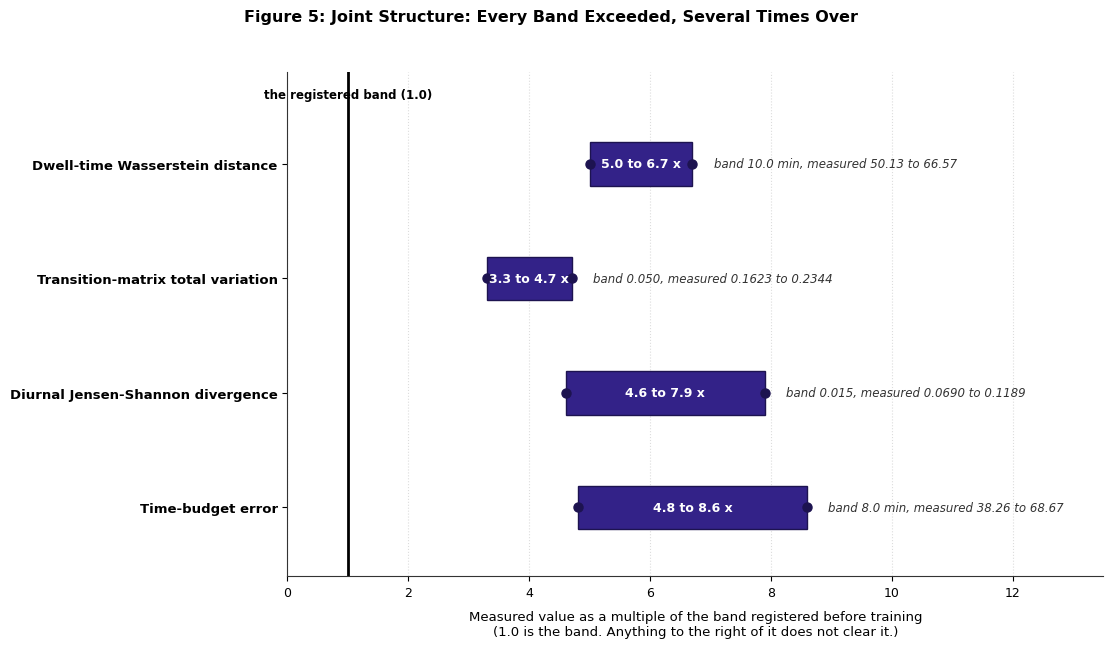

Source code (Python): (Note: this script raises an exception after producing the figure.)
# -*- coding: utf-8 -*-
# Recoloured 2026-09-14 (second pass, author request).  House palette is now the
# Tol muted set: colour-blind safe and separable in greyscale by lightness as well
# as by line style / marker / hatch.
#   Spain  #CC6677 rose    Britain #332288 indigo   Italy #44AA99 teal
#   secondary series #DDCC77 sand   negative channel #882255 wine
#   reference and threshold lines #000000   all value labels #111111
# Explanatory notes and verdict lines were REMOVED from inside the image on the
# same request; that text now lives in the manuscript prose, not in the picture.
# No plotted value was changed by either edit.
import matplotlib.pyplot as plt
import os

plt.rcParams['font.sans-serif'] = ['DejaVu Sans', 'Arial', 'Helvetica']
plt.rcParams['font.family'] = 'sans-serif'
plt.rcParams['axes.edgecolor'] = '#333333'
plt.rcParams['axes.linewidth'] = 0.8

fig, ax = plt.subplots(figsize=(12, 7.0), dpi=300)

data = [
    {
        "name": "Dwell-time Wasserstein distance",
        "mult_low": 5.0,
        "mult_high": 6.7,
        "detail": "band 10.0 min, measured 50.13 to 66.57"
    },
    {
        "name": "Transition-matrix total variation",
        "mult_low": 3.3,
        "mult_high": 4.7,
        "detail": "band 0.050, measured 0.1623 to 0.2344"
    },
    {
        "name": "Diurnal Jensen-Shannon divergence",
        "mult_low": 4.6,
        "mult_high": 7.9,
        "detail": "band 0.015, measured 0.0690 to 0.1189"
    },
    {
        "name": "Time-budget error",
        "mult_low": 4.8,
        "mult_high": 8.6,
        "detail": "band 8.0 min, measured 38.26 to 68.67"
    }
]

data_rev = list(reversed(data))
y_pos = list(range(len(data_rev)))

c_bar = '#332288'       # Slate steel blue
c_marker = '#1D1350'

for i, d in enumerate(data_rev):
    y = y_pos[i]
    low = d["mult_low"]
    high = d["mult_high"]
    
    # Range bar
    ax.barh(y, high - low, left=low, height=0.38, color=c_bar, edgecolor='#1D1350', lw=1.0, zorder=3)
    ax.plot([low, high], [y, y], marker='o', markersize=6.5, color=c_marker, linestyle='none', zorder=4)
    
    # Range values inside bar
    ax.text((low + high)/2, y, f"{low} to {high} x", ha='center', va='center',
            color='#FFFFFF', fontweight='bold', fontsize=9, zorder=5)
    
    # Real units text at right
    ax.text(high + 0.35, y, d["detail"], ha='left', va='center', fontsize=8.5, color='#333333', style='italic')

# Vertical reference line at 1.0
ax.axvline(1.0, color='#000000', linestyle='-', linewidth=2.0, zorder=2)
ax.text(1.0, 3.55, "the registered band (1.0)", color='#000000', fontsize=8.5, fontweight='bold',
         ha='center', va='bottom')

ax.set_yticks(y_pos)
ax.set_yticklabels([d["name"] for d in data_rev], fontsize=9.5, fontweight='bold')
ax.set_xlim(0, 13.5)
ax.set_ylim(-0.6, 3.8)

ax.set_xlabel("Measured value as a multiple of the band registered before training\n(1.0 is the band. Anything to the right of it does not clear it.)",
              fontsize=9.5, labelpad=8)
ax.tick_params(axis='x', labelsize=9)

ax.grid(axis='x', linestyle=':', alpha=0.5, color='#BBBBBB')
ax.set_axisbelow(True)

ax.spines['top'].set_visible(False)
ax.spines['right'].set_visible(False)

fig.suptitle("Figure 5: Joint Structure: Every Band Exceeded, Several Times Over",
             fontsize=11.5, fontweight='bold', y=0.96)

plt.subplots_adjust(left=0.28, right=0.96, top=0.87, bottom=0.15)

prompts_dir = r"C:\Users\o_iseri\Desktop\GSSCanada\GSSCanada-main\4J_docs_occ\writing\submission\figures\Prompts_Images"
figures_dir = r"C:\Users\o_iseri\Desktop\GSSCanada\GSSCanada-main\4J_docs_occ\writing\submission\figures"

out1 = os.path.join(prompts_dir, "Figure_05_joint_structure.png")
out1_alias = os.path.join(prompts_dir, "4thJ_figure05_joint_structure.png")
out2 = os.path.join(figures_dir, "Figure_05_joint_structure.png")

plt.savefig(out1, dpi=300)
plt.savefig(out1_alias, dpi=300)
plt.savefig(out2, dpi=300)
print(f"Generated Figure 5: {out1} ({os.path.getsize(out1)} bytes)")
